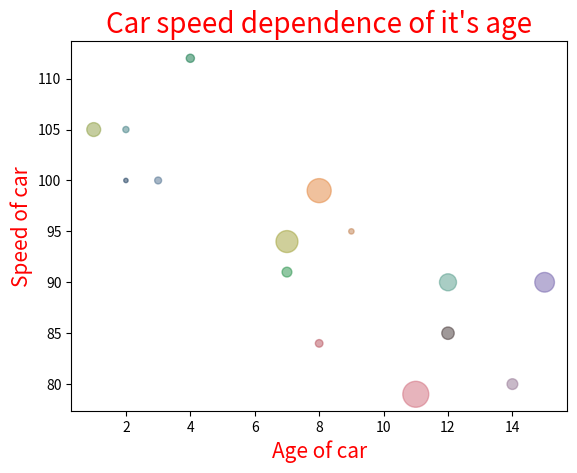

The script that saved this image:
import matplotlib.pyplot as plt
import numpy as np

# With Pyplot, you can use the scatter() function to draw a scatter plot.

x = np.array([2,2,8,1,15,8,12,9,7,3,11,4,7,14,12])
y = np.array([100,105,84,105,90,99,90,95,94,100,79,112,91,80,85])
# plt.scatter(x, y, c= "#678910")

# We can also color each dot
colors = np.array(['#123456', '#3F7E82', '#B64F5A', '#8C9D40', '#7261AB', '#E3853C', '#549C8A', '#C17F4D', '#A0A136', '#4E6F8E', '#D16B7B', '#097343', '#239047', '#937492', '#433434'])

# We can also adjust sizes of markers:
sizes = np.array([10, 20, 30, 100, 200, 300, 150, 15, 250, 25, 350, 35, 50, 60, 80])

# c for colors and s for marker sizes
# We adjust transparency of colors with alpha
plt.scatter(x, y, c=colors, s=sizes, alpha=0.5)

dict1 = {"size": 15, "color": "red"}
dict2 = {"size": 20, "color": "red"}



plt.xlabel("Age of car", fontdict=dict1)
plt.ylabel("Speed of car", fontdict=dict1)
plt.title("Car speed dependence of it's age", fontdict=dict2)
plt.show()